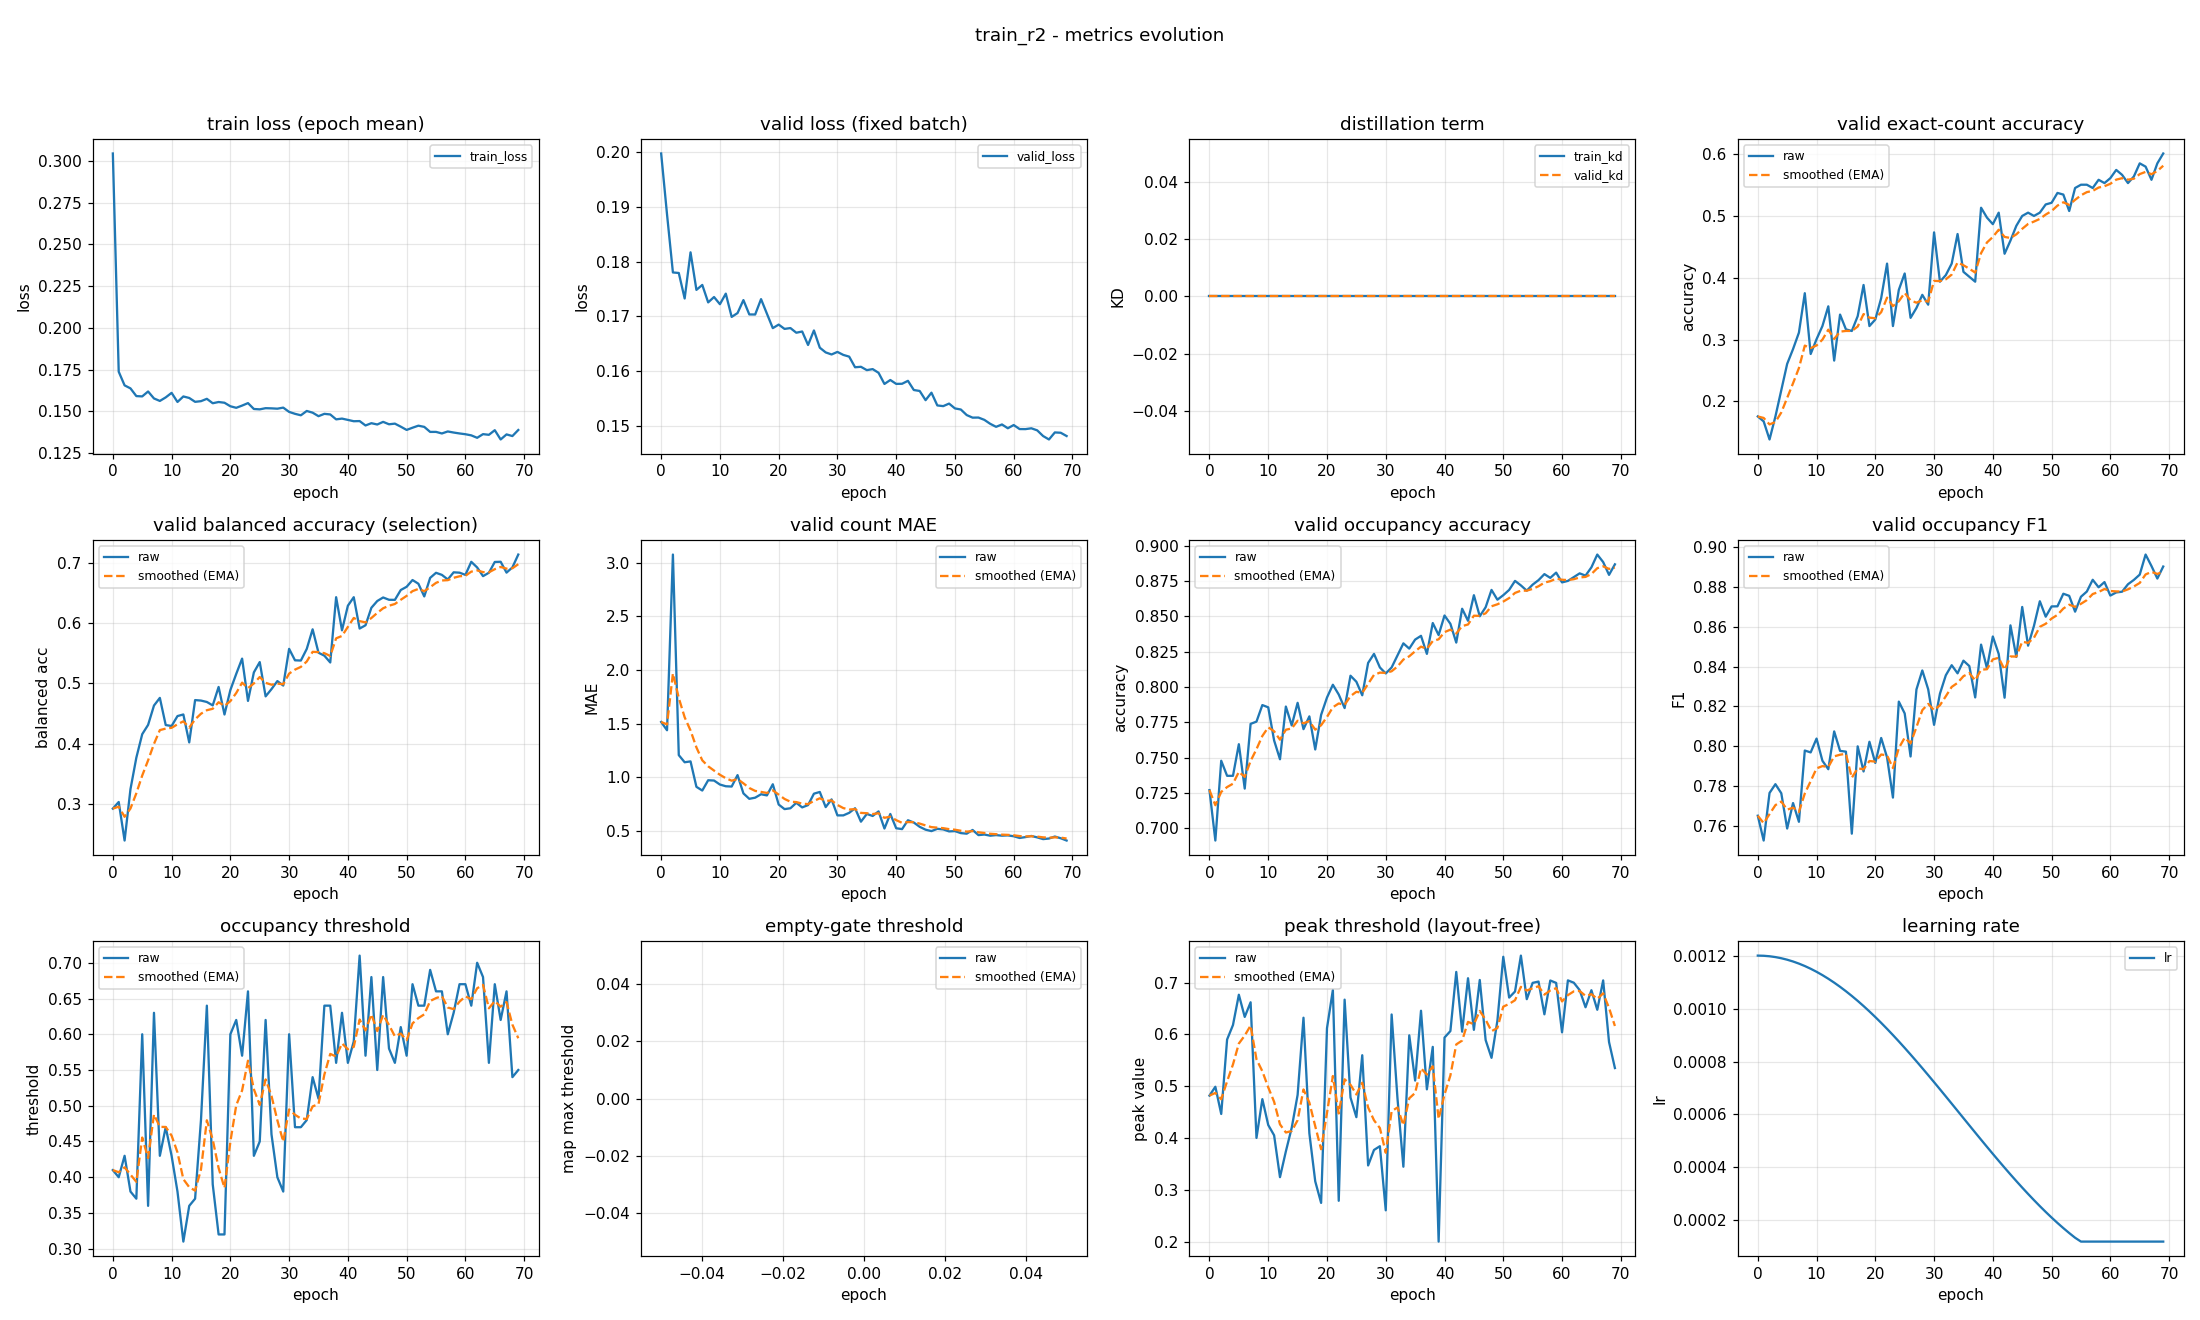

The data file committed next to this chart (first rows):
epoch, train_loss, valid_loss, train_kd, valid_kd, valid_accuracy, valid_accuracy_smoothed, valid_balanced_accuracy, valid_balanced_accuracy_smoothed, valid_mae, valid_mae_smoothed, valid_occupancy_accuracy, valid_occupancy_accuracy_smoothed, valid_occupancy_f1, valid_occupancy_f1_smoothed, valid_occupancy_threshold, valid_occupancy_threshold_smoothed, valid_empty_threshold, valid_empty_threshold_smoothed, valid_peak_threshold, valid_peak_threshold_smoothed, learning_rate
0, 0.3044, 0.1998, 0.0, 0.0, 0.1755, 0.1755, 0.2926, 0.2926, 1.516, 1.516, 0.7271, 0.7271, 0.7652, 0.7652, 0.41, 0.41, nan, nan, 0.4818, 0.4818, 0.0012
1, 0.1737, 0.1886, 0.0, 0.0, 0.1676, 0.1731, 0.3036, 0.2959, 1.439, 1.493, 0.6915, 0.7164, 0.7528, 0.7615, 0.4, 0.407, nan, nan, 0.4989, 0.487, 0.001199
2, 0.1655, 0.178, 0.0, 0.0, 0.1383, 0.1627, 0.2398, 0.279, 3.074, 1.967, 0.7479, 0.7259, 0.7766, 0.766, 0.43, 0.4139, nan, nan, 0.4464, 0.4748, 0.001198
3, 0.1637, 0.1779, 0.0, 0.0, 0.1755, 0.1665, 0.3248, 0.2928, 1.207, 1.739, 0.7372, 0.7293, 0.781, 0.7705, 0.38, 0.4037, nan, nan, 0.5901, 0.5094, 0.001194
4, 0.1591, 0.1733, 0.0, 0.0, 0.2181, 0.182, 0.377, 0.318, 1.141, 1.56, 0.7372, 0.7317, 0.7765, 0.7723, 0.37, 0.3936, nan, nan, 0.6181, 0.542, 0.00119
5, 0.1589, 0.1817, 0.0, 0.0, 0.2606, 0.2056, 0.4158, 0.3474, 1.149, 1.437, 0.7596, 0.74, 0.7588, 0.7683, 0.6, 0.4555, nan, nan, 0.6766, 0.5824, 0.001185
6, 0.1619, 0.1749, 0.0, 0.0, 0.2846, 0.2293, 0.4312, 0.3725, 0.9122, 1.279, 0.7282, 0.7365, 0.7716, 0.7693, 0.36, 0.4269, nan, nan, 0.6338, 0.5978, 0.001178
7, 0.1577, 0.1758, 0.0, 0.0, 0.3112, 0.2539, 0.4632, 0.3997, 0.8777, 1.159, 0.7739, 0.7477, 0.7622, 0.7671, 0.63, 0.4878, nan, nan, 0.662, 0.617, 0.00117
8, 0.1562, 0.1726, 0.0, 0.0, 0.375, 0.2902, 0.4759, 0.4226, 0.9734, 1.103, 0.7755, 0.7561, 0.7979, 0.7764, 0.43, 0.4705, nan, nan, 0.4001, 0.5519, 0.001161
9, 0.1583, 0.1735, 0.0, 0.0, 0.2766, 0.2861, 0.4309, 0.4251, 0.9707, 1.063, 0.7872, 0.7654, 0.797, 0.7825, 0.47, 0.4703, nan, nan, 0.475, 0.5288, 0.00115
10, 0.1611, 0.1722, 0.0, 0.0, 0.3005, 0.2904, 0.4294, 0.4264, 0.9335, 1.024, 0.7856, 0.7715, 0.8039, 0.7889, 0.43, 0.4582, nan, nan, 0.4251, 0.4977, 0.001139
11, 0.1556, 0.1742, 0.0, 0.0, 0.3218, 0.2999, 0.4458, 0.4322, 0.9176, 0.9924, 0.7622, 0.7687, 0.7928, 0.7901, 0.38, 0.4348, nan, nan, 0.4052, 0.4699, 0.001126
12, 0.1589, 0.1699, 0.0, 0.0, 0.3537, 0.316, 0.4485, 0.4371, 0.9149, 0.9691, 0.7489, 0.7628, 0.7885, 0.7896, 0.31, 0.3973, nan, nan, 0.3243, 0.4263, 0.001113
13, 0.158, 0.1706, 0.0, 0.0, 0.266, 0.301, 0.4022, 0.4266, 1.021, 0.9848, 0.7862, 0.7698, 0.8075, 0.795, 0.36, 0.3861, nan, nan, 0.374, 0.4106, 0.001098
14, 0.1557, 0.173, 0.0, 0.0, 0.3404, 0.3128, 0.4723, 0.4403, 0.8511, 0.9447, 0.7729, 0.7707, 0.7977, 0.7958, 0.37, 0.3813, nan, nan, 0.4198, 0.4134, 0.001082
15, 0.1561, 0.1704, 0.0, 0.0, 0.3165, 0.3139, 0.4715, 0.4497, 0.8005, 0.9014, 0.7888, 0.7762, 0.7973, 0.7963, 0.48, 0.4109, nan, nan, 0.4832, 0.4343, 0.001065
16, 0.1575, 0.1704, 0.0, 0.0, 0.3138, 0.3139, 0.4691, 0.4555, 0.8112, 0.8743, 0.7702, 0.7744, 0.7562, 0.7842, 0.64, 0.4796, nan, nan, 0.6322, 0.4937, 0.001048
17, 0.1548, 0.1732, 0.0, 0.0, 0.3378, 0.3211, 0.4635, 0.4579, 0.8431, 0.865, 0.7793, 0.7758, 0.8, 0.789, 0.39, 0.4527, nan, nan, 0.4091, 0.4683, 0.001029
18, 0.1556, 0.1705, 0.0, 0.0, 0.3883, 0.3412, 0.494, 0.4687, 0.8324, 0.8552, 0.7559, 0.7698, 0.7874, 0.7885, 0.32, 0.4129, nan, nan, 0.3163, 0.4227, 0.00101
19, 0.1551, 0.1679, 0.0, 0.0, 0.3218, 0.3354, 0.4484, 0.4626, 0.9362, 0.8795, 0.7803, 0.773, 0.8023, 0.7926, 0.32, 0.385, nan, nan, 0.2746, 0.3783, 0.0009891
20, 0.153, 0.1685, 0.0, 0.0, 0.3324, 0.3345, 0.4888, 0.4705, 0.7473, 0.8399, 0.7926, 0.7789, 0.7917, 0.7923, 0.6, 0.4495, nan, nan, 0.612, 0.4484, 0.000968
21, 0.1521, 0.1677, 0.0, 0.0, 0.367, 0.3443, 0.5156, 0.484, 0.7048, 0.7993, 0.8016, 0.7857, 0.8042, 0.7959, 0.62, 0.5007, nan, nan, 0.6858, 0.5196, 0.000946
22, 0.1534, 0.1679, 0.0, 0.0, 0.4229, 0.3678, 0.541, 0.5011, 0.7128, 0.7734, 0.7947, 0.7884, 0.7945, 0.7955, 0.57, 0.5215, nan, nan, 0.2787, 0.4473, 0.0009233
23, 0.1549, 0.167, 0.0, 0.0, 0.3218, 0.354, 0.4709, 0.4921, 0.7633, 0.7703, 0.7851, 0.7874, 0.7743, 0.7891, 0.66, 0.563, nan, nan, 0.6671, 0.5133, 0.0009
24, 0.1514, 0.1673, 0.0, 0.0, 0.3803, 0.3619, 0.5181, 0.4999, 0.7207, 0.7555, 0.808, 0.7936, 0.8224, 0.7991, 0.43, 0.5231, nan, nan, 0.4782, 0.5027, 0.000876
25, 0.1512, 0.1648, 0.0, 0.0, 0.4069, 0.3754, 0.5352, 0.5105, 0.742, 0.7514, 0.8037, 0.7966, 0.8165, 0.8043, 0.45, 0.5012, nan, nan, 0.4402, 0.484, 0.0008515
26, 0.1519, 0.1674, 0.0, 0.0, 0.3351, 0.3633, 0.4784, 0.5009, 0.8484, 0.7805, 0.7941, 0.7959, 0.7949, 0.8015, 0.62, 0.5368, nan, nan, 0.5598, 0.5067, 0.0008265
27, 0.1518, 0.1643, 0.0, 0.0, 0.3511, 0.3596, 0.4904, 0.4977, 0.8644, 0.8057, 0.817, 0.8022, 0.8285, 0.8096, 0.46, 0.5138, nan, nan, 0.347, 0.4588, 0.0008009
28, 0.1516, 0.1634, 0.0, 0.0, 0.3723, 0.3635, 0.5038, 0.4995, 0.7234, 0.781, 0.8234, 0.8086, 0.838, 0.8181, 0.4, 0.4796, nan, nan, 0.3769, 0.4342, 0.000775
29, 0.1522, 0.1631, 0.0, 0.0, 0.3564, 0.3613, 0.4963, 0.4986, 0.7952, 0.7853, 0.8138, 0.8102, 0.8286, 0.8213, 0.38, 0.4498, nan, nan, 0.3841, 0.4192, 0.0007487
30, 0.1496, 0.1635, 0.0, 0.0, 0.4734, 0.395, 0.5571, 0.5161, 0.6463, 0.7436, 0.8096, 0.81, 0.8108, 0.8181, 0.6, 0.4948, nan, nan, 0.2603, 0.3715, 0.0007221
31, 0.1485, 0.163, 0.0, 0.0, 0.3936, 0.3946, 0.5381, 0.5227, 0.6463, 0.7144, 0.8138, 0.8111, 0.8264, 0.8206, 0.47, 0.4874, nan, nan, 0.6385, 0.4516, 0.0006952
32, 0.1476, 0.1627, 0.0, 0.0, 0.4043, 0.3975, 0.5378, 0.5272, 0.6702, 0.7011, 0.8223, 0.8145, 0.8356, 0.8251, 0.47, 0.4822, nan, nan, 0.4759, 0.4589, 0.0006681
33, 0.1502, 0.1607, 0.0, 0.0, 0.4229, 0.4051, 0.557, 0.5362, 0.7128, 0.7046, 0.8309, 0.8194, 0.8407, 0.8298, 0.48, 0.4815, nan, nan, 0.3445, 0.4246, 0.0006409
34, 0.1492, 0.1608, 0.0, 0.0, 0.4707, 0.4248, 0.5895, 0.5521, 0.5878, 0.6696, 0.8271, 0.8217, 0.8366, 0.8318, 0.54, 0.4991, nan, nan, 0.5982, 0.4767, 0.0006137
35, 0.1471, 0.1602, 0.0, 0.0, 0.4096, 0.4202, 0.5507, 0.5517, 0.6596, 0.6666, 0.8335, 0.8253, 0.843, 0.8352, 0.51, 0.5023, nan, nan, 0.5109, 0.4869, 0.0005863
36, 0.1485, 0.1604, 0.0, 0.0, 0.4016, 0.4146, 0.5458, 0.5499, 0.641, 0.6589, 0.8362, 0.8285, 0.8402, 0.8367, 0.64, 0.5436, nan, nan, 0.6457, 0.5345, 0.0005591
37, 0.1481, 0.1597, 0.0, 0.0, 0.3936, 0.4083, 0.5345, 0.5453, 0.6835, 0.6663, 0.8234, 0.827, 0.8245, 0.833, 0.64, 0.5725, nan, nan, 0.4939, 0.5223, 0.0005319
38, 0.1452, 0.1577, 0.0, 0.0, 0.5133, 0.4398, 0.6426, 0.5745, 0.5239, 0.6236, 0.8452, 0.8325, 0.851, 0.8384, 0.56, 0.5688, nan, nan, 0.5759, 0.5384, 0.0005048
39, 0.1456, 0.1584, 0.0, 0.0, 0.4973, 0.4571, 0.5878, 0.5785, 0.6596, 0.6344, 0.8367, 0.8337, 0.8392, 0.8387, 0.63, 0.5871, nan, nan, 0.1999, 0.4369, 0.0004779
40, 0.1449, 0.1577, 0.0, 0.0, 0.4867, 0.466, 0.6285, 0.5935, 0.5266, 0.602, 0.8505, 0.8388, 0.8551, 0.8436, 0.56, 0.579, nan, nan, 0.5939, 0.484, 0.0004513
41, 0.1441, 0.1577, 0.0, 0.0, 0.5053, 0.4778, 0.6426, 0.6082, 0.5186, 0.577, 0.8447, 0.8405, 0.8463, 0.8444, 0.59, 0.5823, nan, nan, 0.6064, 0.5207, 0.000425
42, 0.1442, 0.1583, 0.0, 0.0, 0.4388, 0.4661, 0.5907, 0.603, 0.6011, 0.5842, 0.8314, 0.8378, 0.8244, 0.8384, 0.71, 0.6206, nan, nan, 0.7206, 0.5807, 0.0003991
43, 0.1415, 0.1566, 0.0, 0.0, 0.4601, 0.4643, 0.5961, 0.6009, 0.5798, 0.5829, 0.8553, 0.8431, 0.8607, 0.8451, 0.57, 0.6054, nan, nan, 0.6053, 0.5881, 0.0003735
44, 0.1429, 0.1564, 0.0, 0.0, 0.484, 0.4702, 0.6251, 0.6082, 0.5399, 0.57, 0.8468, 0.8442, 0.8448, 0.845, 0.68, 0.6278, nan, nan, 0.7085, 0.6242, 0.0003485
45, 0.1421, 0.1547, 0.0, 0.0, 0.5, 0.4792, 0.6363, 0.6166, 0.5133, 0.553, 0.8649, 0.8504, 0.8699, 0.8525, 0.55, 0.6045, nan, nan, 0.6088, 0.6196, 0.000324
46, 0.1437, 0.1561, 0.0, 0.0, 0.5053, 0.487, 0.6422, 0.6243, 0.5, 0.5371, 0.85, 0.8503, 0.8505, 0.8519, 0.68, 0.6271, nan, nan, 0.7051, 0.6452, 0.0003
47, 0.1422, 0.1538, 0.0, 0.0, 0.5, 0.4909, 0.6384, 0.6285, 0.5213, 0.5323, 0.8564, 0.8521, 0.8604, 0.8544, 0.58, 0.613, nan, nan, 0.589, 0.6284, 0.0002767
48, 0.1426, 0.1536, 0.0, 0.0, 0.5053, 0.4952, 0.6382, 0.6314, 0.516, 0.5274, 0.8686, 0.8571, 0.8727, 0.8599, 0.56, 0.5971, nan, nan, 0.5547, 0.6063, 0.000254
49, 0.1408, 0.1541, 0.0, 0.0, 0.5186, 0.5022, 0.6545, 0.6383, 0.4973, 0.5184, 0.8617, 0.8585, 0.865, 0.8614, 0.61, 0.601, nan, nan, 0.6264, 0.6123, 0.000232
50, 0.1389, 0.1532, 0.0, 0.0, 0.5213, 0.508, 0.6598, 0.6448, 0.5, 0.5129, 0.8649, 0.8604, 0.8701, 0.8641, 0.57, 0.5917, nan, nan, 0.7499, 0.6536, 0.0002109
51, 0.1402, 0.153, 0.0, 0.0, 0.5372, 0.5167, 0.671, 0.6527, 0.4814, 0.5034, 0.8686, 0.8629, 0.8702, 0.8659, 0.67, 0.6152, nan, nan, 0.6711, 0.6588, 0.0001905
52, 0.1414, 0.152, 0.0, 0.0, 0.5346, 0.5221, 0.6649, 0.6563, 0.4761, 0.4952, 0.875, 0.8665, 0.8765, 0.8691, 0.64, 0.6226, nan, nan, 0.6828, 0.666, 0.0001709
53, 0.1407, 0.1515, 0.0, 0.0, 0.508, 0.5179, 0.6439, 0.6526, 0.5106, 0.4998, 0.8718, 0.8681, 0.8755, 0.871, 0.64, 0.6278, nan, nan, 0.7521, 0.6919, 0.0001523
54, 0.1377, 0.1515, 0.0, 0.0, 0.5452, 0.5261, 0.6746, 0.6592, 0.4628, 0.4887, 0.8681, 0.8681, 0.8675, 0.87, 0.69, 0.6465, nan, nan, 0.668, 0.6847, 0.0001346
55, 0.1377, 0.1511, 0.0, 0.0, 0.5505, 0.5334, 0.683, 0.6663, 0.4681, 0.4825, 0.8723, 0.8694, 0.875, 0.8715, 0.66, 0.6505, nan, nan, 0.6995, 0.6891, 0.00012
56, 0.1367, 0.1504, 0.0, 0.0, 0.5505, 0.5385, 0.6796, 0.6703, 0.4574, 0.475, 0.8755, 0.8712, 0.8776, 0.8733, 0.66, 0.6534, nan, nan, 0.702, 0.693, 0.00012
57, 0.1379, 0.1499, 0.0, 0.0, 0.5452, 0.5405, 0.672, 0.6708, 0.4628, 0.4713, 0.8798, 0.8738, 0.8835, 0.8764, 0.6, 0.6374, nan, nan, 0.6388, 0.6767, 0.00012
58, 0.1373, 0.1503, 0.0, 0.0, 0.5585, 0.5459, 0.6838, 0.6747, 0.4574, 0.4672, 0.8771, 0.8748, 0.8798, 0.8774, 0.63, 0.6352, nan, nan, 0.7041, 0.6849, 0.00012
59, 0.1367, 0.1496, 0.0, 0.0, 0.5532, 0.5481, 0.6832, 0.6773, 0.4601, 0.465, 0.8809, 0.8766, 0.8824, 0.8789, 0.67, 0.6456, nan, nan, 0.6994, 0.6893, 0.00012
... 10 more rows
